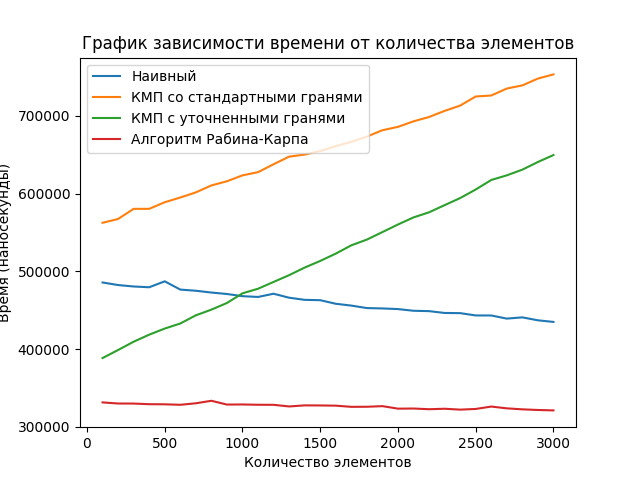

Values plotted in this chart, from the file beside it:
Название алгоритма; 100; 200; 300; 400; 500; 600; 700; 800; 900; 1000; 1100; 1200; 1300; 1400; 1500; 1600; 1700; 1800; 1900; 2000; 2100; 2200; 2300
Наивный; 485639; 482327; 480472; 479487; 487135; 476489; 475000; 472687; 470814; 468010; 467014; 471154; 466033; 463285; 462833; 458239; 455887; 452706; 452235; 451395; 449231; 448747; 446402
КМП со стандартными гранями; 562450; 567383; 580399; 580412; 588914; 595008; 601600; 610558; 615904; 623512; 627616; 637804; 647633; 650233; 654873; 661002; 666689; 673383; 681625; 685927; 693045; 698631; 706493
КМП с уточненными гранями; 388360; 398733; 409389; 418477; 426329; 432845; 443360; 450683; 459250; 471666; 477587; 486345; 495070; 504829; 513368; 522789; 533454; 540835; 550497; 560252; 569397; 575954; 585177
Алгоритм Рабина-Карпа; 331285; 329860; 329795; 328970; 328839; 328200; 330162; 333366; 328497; 328627; 328247; 328183; 326075; 327460; 327356; 327095; 325571; 325675; 326477; 323233; 323404; 322518; 323118
